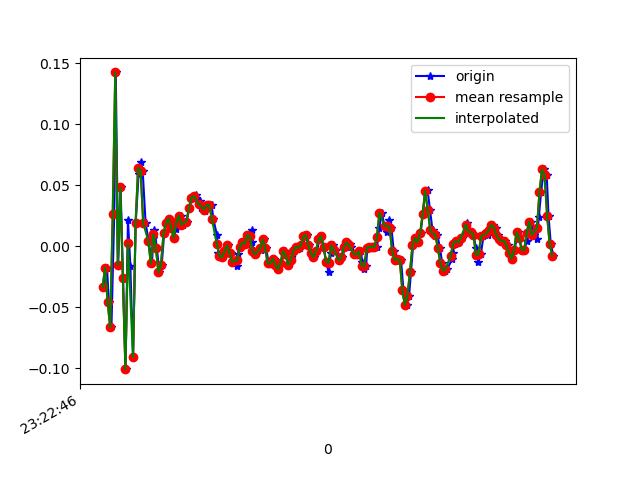

The data file committed next to this chart (first rows):
1618183366347, 879029362929470, -0.03351682, -0.02741114, -0.03533317
1618183366375, 879029381957070, -0.01763, 0.2695, -0.0109
1618183366390, 879029401009486, -0.04573, -0.2766, 0.001319
1618183366410, 879029420037102, -0.0665, 0.1204, -0.03289
1618183366432, 879029439089518, 0.02635, -0.251, 0.02942
1618183366444, 879029458065742, 0.1424, -0.1239, -0.008455
1618183366463, 879029477088382, -0.01519, -0.2424, 0.01598
1618183366482, 879029496135822, 0.04834, -0.0885, -0.01579
1618183366501, 879029515183278, -0.02619, 0.1009, 0.01598
1618183366521, 879029534205934, -0.1007, -0.2217, -0.01701
1618183366540, 879029553253390, 0.02146, 0.2744, -0.03167
1618183366559, 879029572139310, -0.01641, -0.006642, 0.01231
1618183366580, 879029591177774, -0.09094, 0.07155, -0.04999
1618183366601, 879029610191470, 0.01902, 0.2731, -0.001125
1618183366624, 879029629229934, 0.05933, -0.262, 0.03064
1618183366639, 879029648243630, 0.06911, -0.07017, -0.01579
1618183366656, 879029667338062, 0.06178, -0.2302, 0.03064
1618183366679, 879029686354670, 0.01902, -0.07262, -0.003568
1618183366703, 879029705396078, 0.004357, 0.2047, 0.006206
1618183366729, 879029724412718, -0.01397, 0.04956, 0.008649
1618183366740, 879029743454158, 0.0068, -0.03963, 0.02453
1618183366749, 879029762504910, 0.01291, -0.01397, 0.0172
1618183366768, 879029781547790, -0.001752, 0.00191, 0.01109
1618183366787, 879029800565902, -0.0213, -5.330797E-4, 0.01109
1618183366806, 879029819608846, -0.01519, -0.004198, 0.01964
1618183366825, 879029838627022, 0.01047, -0.00542, 0.02453
1618183366845, 879029857669966, 0.01902, -0.00542, 0.0172
1618183366863, 879029876683726, 0.02268, -0.00542, 0.01231
1618183366882, 879029895726478, 0.01535, -0.009085, 0.001319
1618183366901, 879029914769230, 0.0068, -0.01031, 0.001319
1618183366920, 879029933787214, 0.01413, -0.01031, 9.7E-5
1618183366939, 879029952829966, 0.02513, -0.006642, -0.001125
1618183366958, 879029971850190, 0.02513, -0.002977, -0.003568
1618183366977, 879029990893070, 0.0178, -0.002977, -0.002346
1618183367001, 879030009935886, 0.02024, -0.004198, 0.00254
1618183367023, 879030028953934, 0.03123, -5.330797E-4, 0.001319
1618183367045, 879030047996750, 0.03979, -0.002977, 0.001319
1618183367076, 879030067010638, 0.04223, 0.00191, -0.002346
1618183367079, 879030086053390, 0.03979, 0.006797, -0.00479
1618183367110, 879030105071246, 0.03734, 0.003132, -0.002346
1618183367115, 879030124113998, 0.03123, 0.004354, -0.002346
1618183367144, 879030143131854, 0.02879, 0.004354, 9.7E-5
1618183367149, 879030162174606, 0.03123, 0.008019, 0.004984
1618183367176, 879030181214926, 0.03368, 0.008019, 0.008649
1618183367199, 879030200232846, 0.03368, 0.005576, 0.01231
1618183367212, 879030219275534, 0.02268, 0.004354, 0.01354
1618183367240, 879030238293326, 0.009244, -5.330797E-4, 0.01598
1618183367251, 879030257336014, -0.005417, -0.001755, 0.01354
1618183367273, 879030276343694, -0.00786, -0.001755, 0.01109
1618183367290, 879030295386126, -0.009082, 0.003132, 0.007427
1618183367307, 879030314403726, -0.004195, 0.00191, 0.001319
1618183367329, 879030333446158, 6.916197E-4, 0.006797, 0.003762
1618183367348, 879030352463886, -0.005417, 0.00191, 0.003762
1618183367372, 879030371502606, -0.01275, -0.00542, 0.001319
1618183367401, 879030390544910, -0.01641, -0.004198, 0.001319
1618183367404, 879030409562382, -0.006639, -5.330797E-4, 0.001319
1618183367424, 879030428604686, -5.3010974E-4, 0.00191, 0.00254
1618183367449, 879030447622286, 0.003135, -0.001755, 0.00254
1618183367477, 879030466639886, 0.001913, -0.001755, 0.003762
1618183367481, 879030485680270, 0.009244, -5.330797E-4, 0.00254
1618183367514, 879030504697742, 0.01291, -0.002977, 0.001319
... 126 more rows
